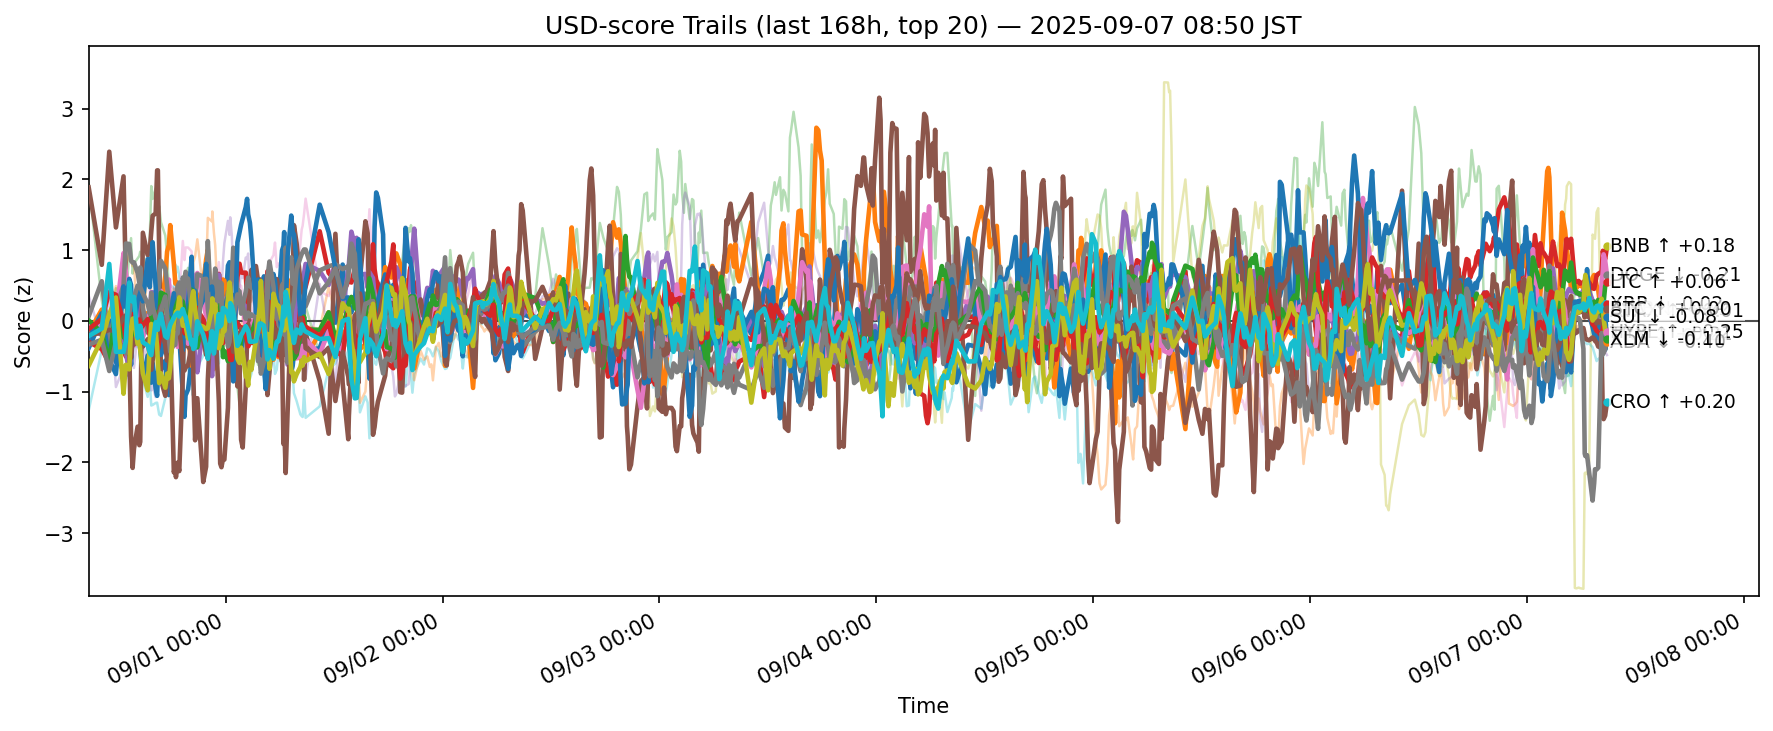

Values plotted in this chart, from the file beside it:
ts, side, symbol, score
2025-08-30 23:50:49.590350+00:00, usd, ADA, -0.385
2025-08-30 23:50:49.590350+00:00, usd, AVAX, -0.1694
2025-08-30 23:50:49.590350+00:00, usd, BCH, 1.93
2025-08-30 23:50:49.590350+00:00, usd, BNB, -0.296
2025-08-30 23:50:49.590350+00:00, usd, BTC, -0.0736
2025-08-30 23:50:49.590350+00:00, usd, CRO, 1.886
2025-08-30 23:50:49.590350+00:00, usd, DOGE, -0.04565
2025-08-30 23:50:49.590350+00:00, usd, ETH, 0.06335
2025-08-30 23:50:49.590350+00:00, usd, HBAR, -1.268
2025-08-30 23:50:49.590350+00:00, usd, HYPE, -0.2404
2025-08-30 23:50:49.590350+00:00, usd, LINK, -0.1663
2025-08-30 23:50:49.590350+00:00, usd, LTC, 0.007446
2025-08-30 23:50:49.590350+00:00, usd, SHIB, -0.1159
2025-08-30 23:50:49.590350+00:00, usd, SOL, 0.3568
2025-08-30 23:50:49.590350+00:00, usd, SUI, -0.1979
2025-08-30 23:50:49.590350+00:00, usd, TON, -0.1909
2025-08-30 23:50:49.590350+00:00, usd, TRX, -0.3351
2025-08-30 23:50:49.590350+00:00, usd, UNI, 0.03218
2025-08-30 23:50:49.590350+00:00, usd, XLM, -0.6335
2025-08-30 23:50:49.590350+00:00, usd, XRP, -0.2153
2025-08-31 01:17:45.843908+00:00, usd, ADA, 0.02329
2025-08-31 01:17:45.843908+00:00, usd, AVAX, 0.1594
2025-08-31 01:17:45.843908+00:00, usd, BCH, 0.2914
2025-08-31 01:17:45.843908+00:00, usd, BNB, -0.3998
2025-08-31 01:17:45.843908+00:00, usd, BTC, -0.1989
2025-08-31 01:17:45.843908+00:00, usd, CRO, 0.7921
2025-08-31 01:17:45.843908+00:00, usd, DOGE, -0.07701
2025-08-31 01:17:45.843908+00:00, usd, ETH, 0.5597
2025-08-31 01:17:45.843908+00:00, usd, HBAR, -0.4116
2025-08-31 01:17:45.843908+00:00, usd, HYPE, 0.1071
2025-08-31 01:17:45.843908+00:00, usd, LINK, 0.009314
2025-08-31 01:17:45.843908+00:00, usd, LTC, -0.1655
2025-08-31 01:17:45.843908+00:00, usd, SHIB, 0.02722
2025-08-31 01:17:45.843908+00:00, usd, SOL, -0.2629
2025-08-31 01:17:45.843908+00:00, usd, SUI, -0.1708
2025-08-31 01:17:45.843908+00:00, usd, TON, 0.0006398
2025-08-31 01:17:45.843908+00:00, usd, TRX, -0.2665
2025-08-31 01:17:45.843908+00:00, usd, UNI, 0.2901
2025-08-31 01:17:45.843908+00:00, usd, XLM, -0.2562
2025-08-31 01:17:45.843908+00:00, usd, XRP, -0.1076
2025-08-31 02:07:37.041152+00:00, usd, ADA, 0.005942
2025-08-31 02:07:37.041152+00:00, usd, AVAX, -0.505
2025-08-31 02:07:37.041152+00:00, usd, BCH, -0.3322
2025-08-31 02:07:37.041152+00:00, usd, BNB, -0.597
2025-08-31 02:07:37.041152+00:00, usd, BTC, -0.4552
2025-08-31 02:07:37.041152+00:00, usd, CRO, 2.39
2025-08-31 02:07:37.041152+00:00, usd, DOGE, 0.5575
2025-08-31 02:07:37.041152+00:00, usd, ETH, -0.2896
2025-08-31 02:07:37.041152+00:00, usd, HBAR, -0.04718
2025-08-31 02:07:37.041152+00:00, usd, HYPE, -0.5561
2025-08-31 02:07:37.041152+00:00, usd, LINK, -0.02137
2025-08-31 02:07:37.041152+00:00, usd, LTC, -0.5804
2025-08-31 02:07:37.041152+00:00, usd, SHIB, 0.4041
2025-08-31 02:07:37.041152+00:00, usd, SOL, 0.3511
2025-08-31 02:07:37.041152+00:00, usd, SUI, -0.1262
2025-08-31 02:07:37.041152+00:00, usd, TON, -0.225
2025-08-31 02:07:37.041152+00:00, usd, TRX, -0.7083
2025-08-31 02:07:37.041152+00:00, usd, UNI, -0.2238
2025-08-31 02:07:37.041152+00:00, usd, XLM, 0.09792
2025-08-31 02:07:37.041152+00:00, usd, XRP, 0.8043
... 12,640 more rows
